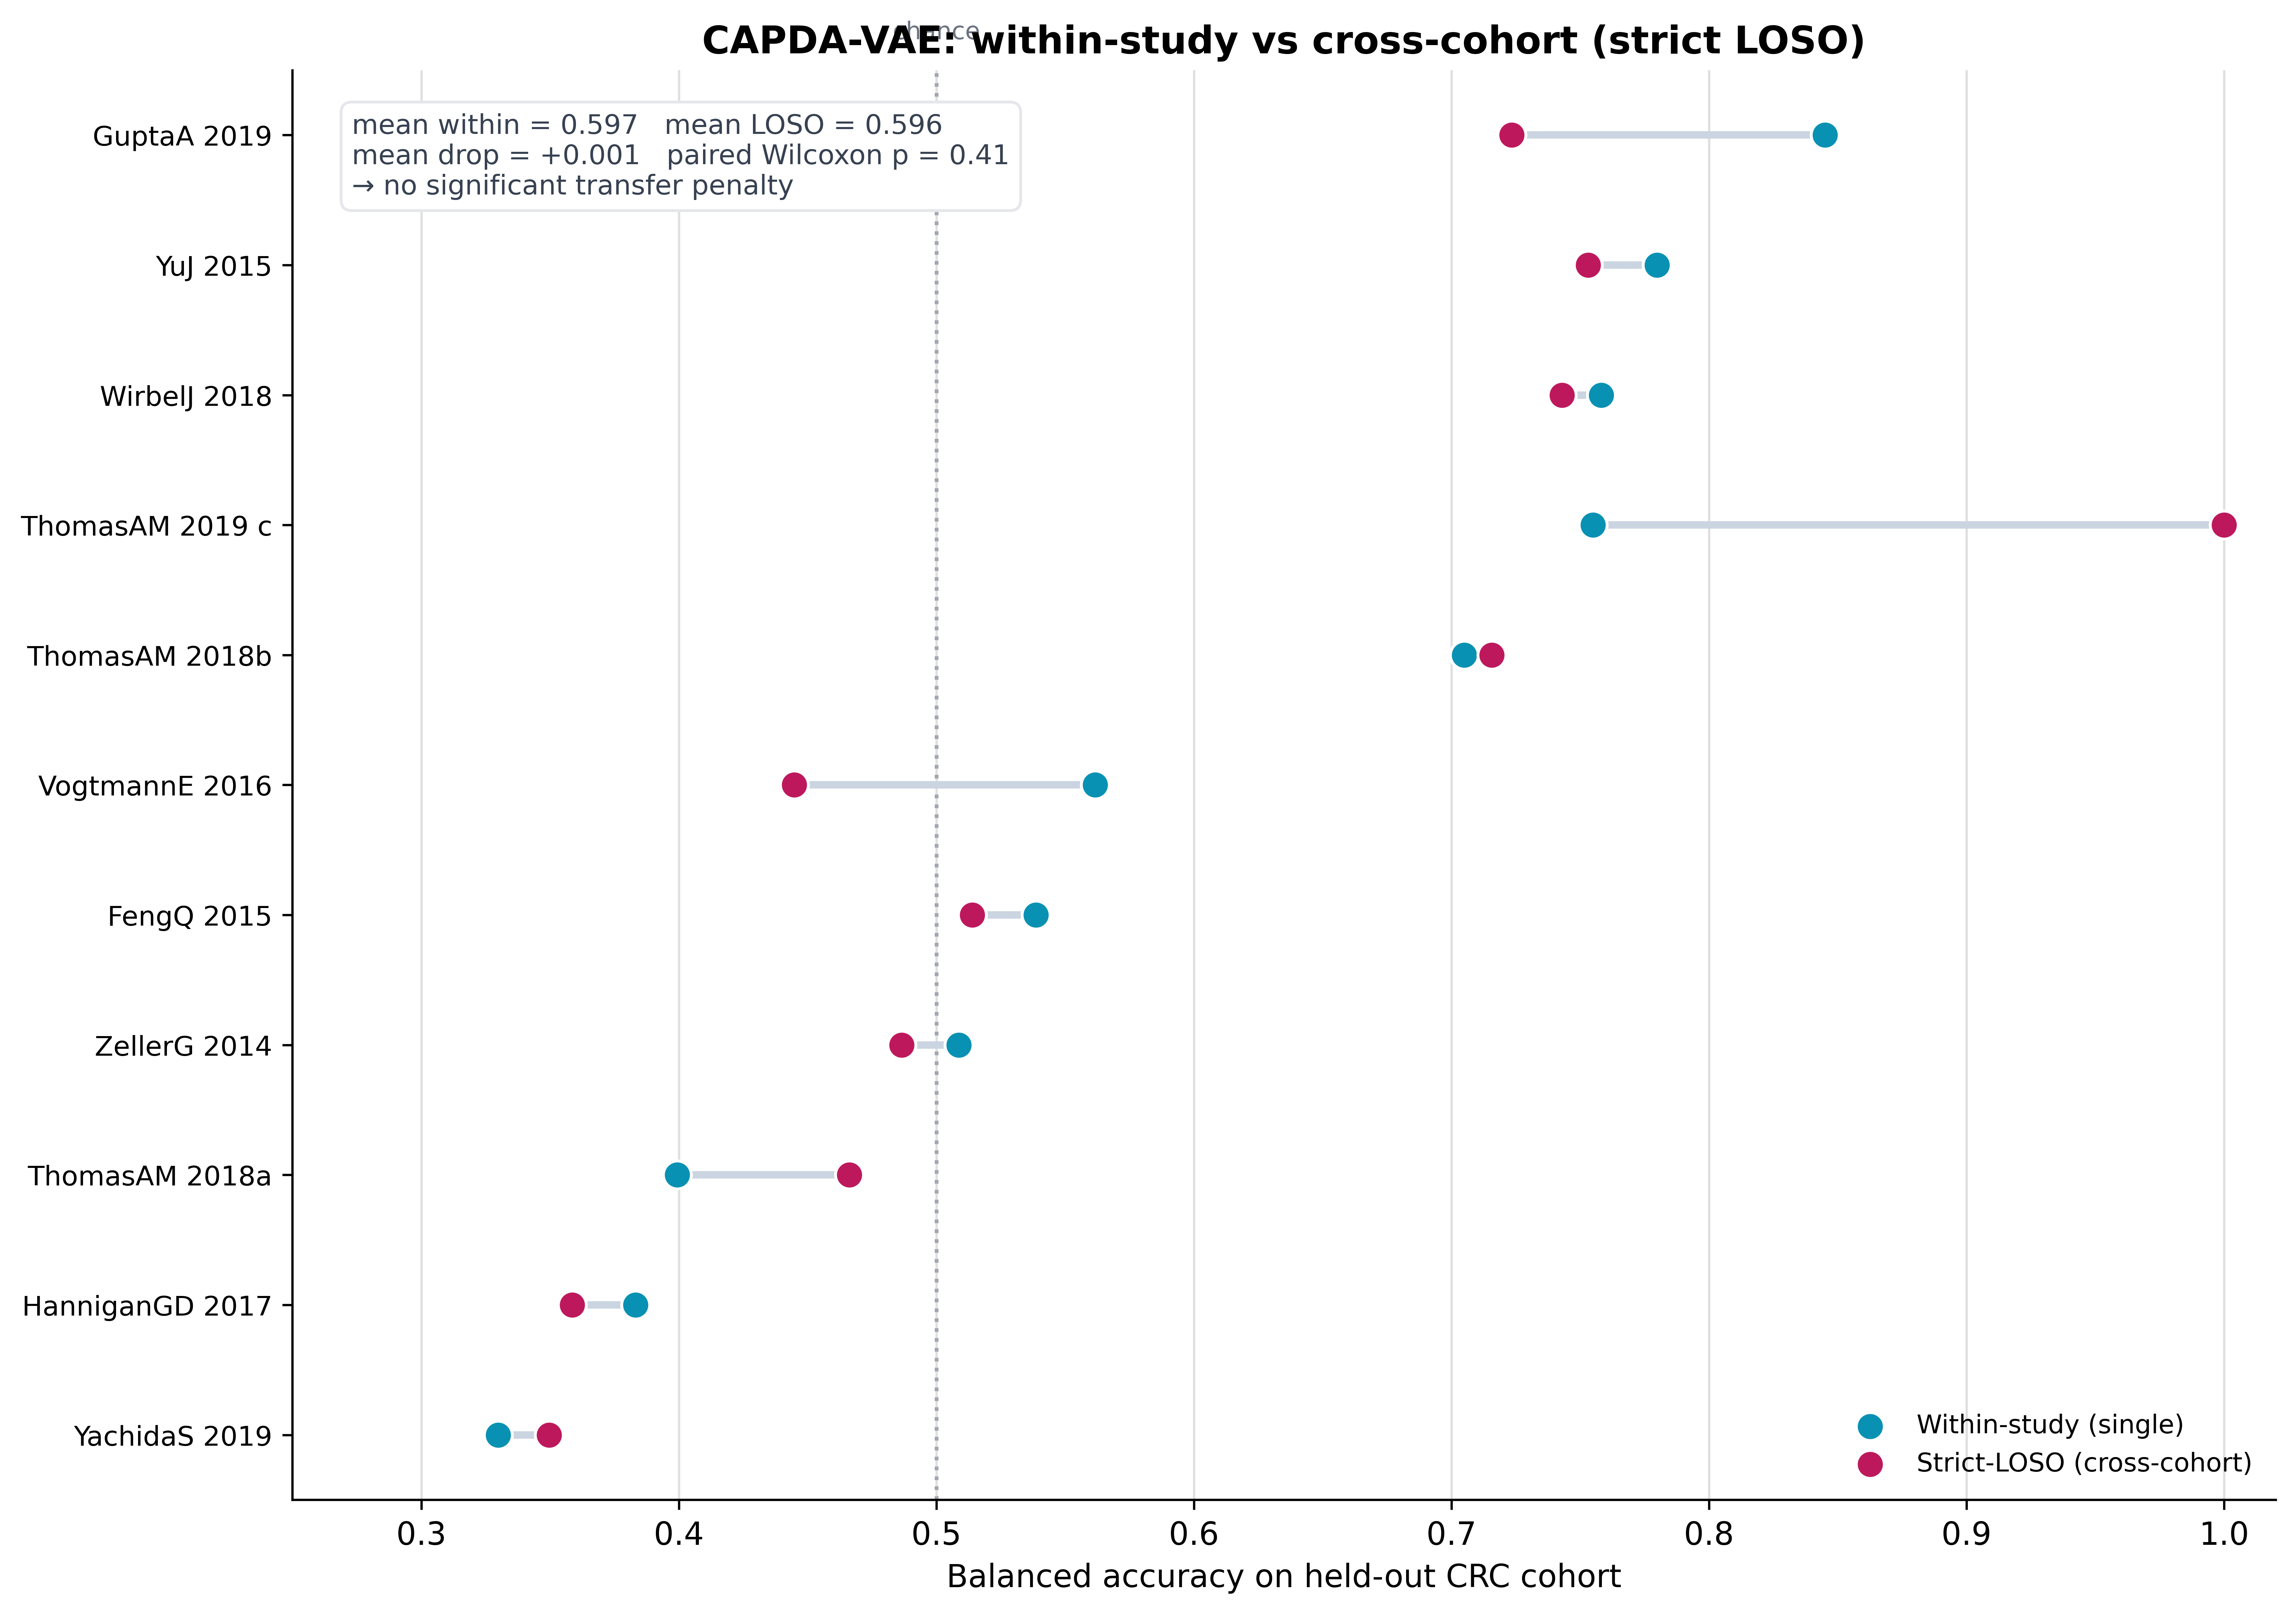

The file beside this chart, header and first rows:
study	single	loso	drop
YachidaS_2019	0.3299	0.3497	-0.01981
HanniganGD_2017	0.3832	0.3586	0.02465
ThomasAM_2018a	0.3994	0.4662	-0.06679
ZellerG_2014	0.5087	0.4865	0.02218
FengQ_2015	0.5387	0.5139	0.02476
VogtmannE_2016	0.5616	0.4449	0.1167
ThomasAM_2018b	0.705	0.7156	-0.01062
ThomasAM_2019_c	0.755	1.0	-0.245
WirbelJ_2018	0.7582	0.7429	0.01525
YuJ_2015	0.7798	0.7531	0.0267
GuptaA_2019	0.845	0.7233	0.1217
